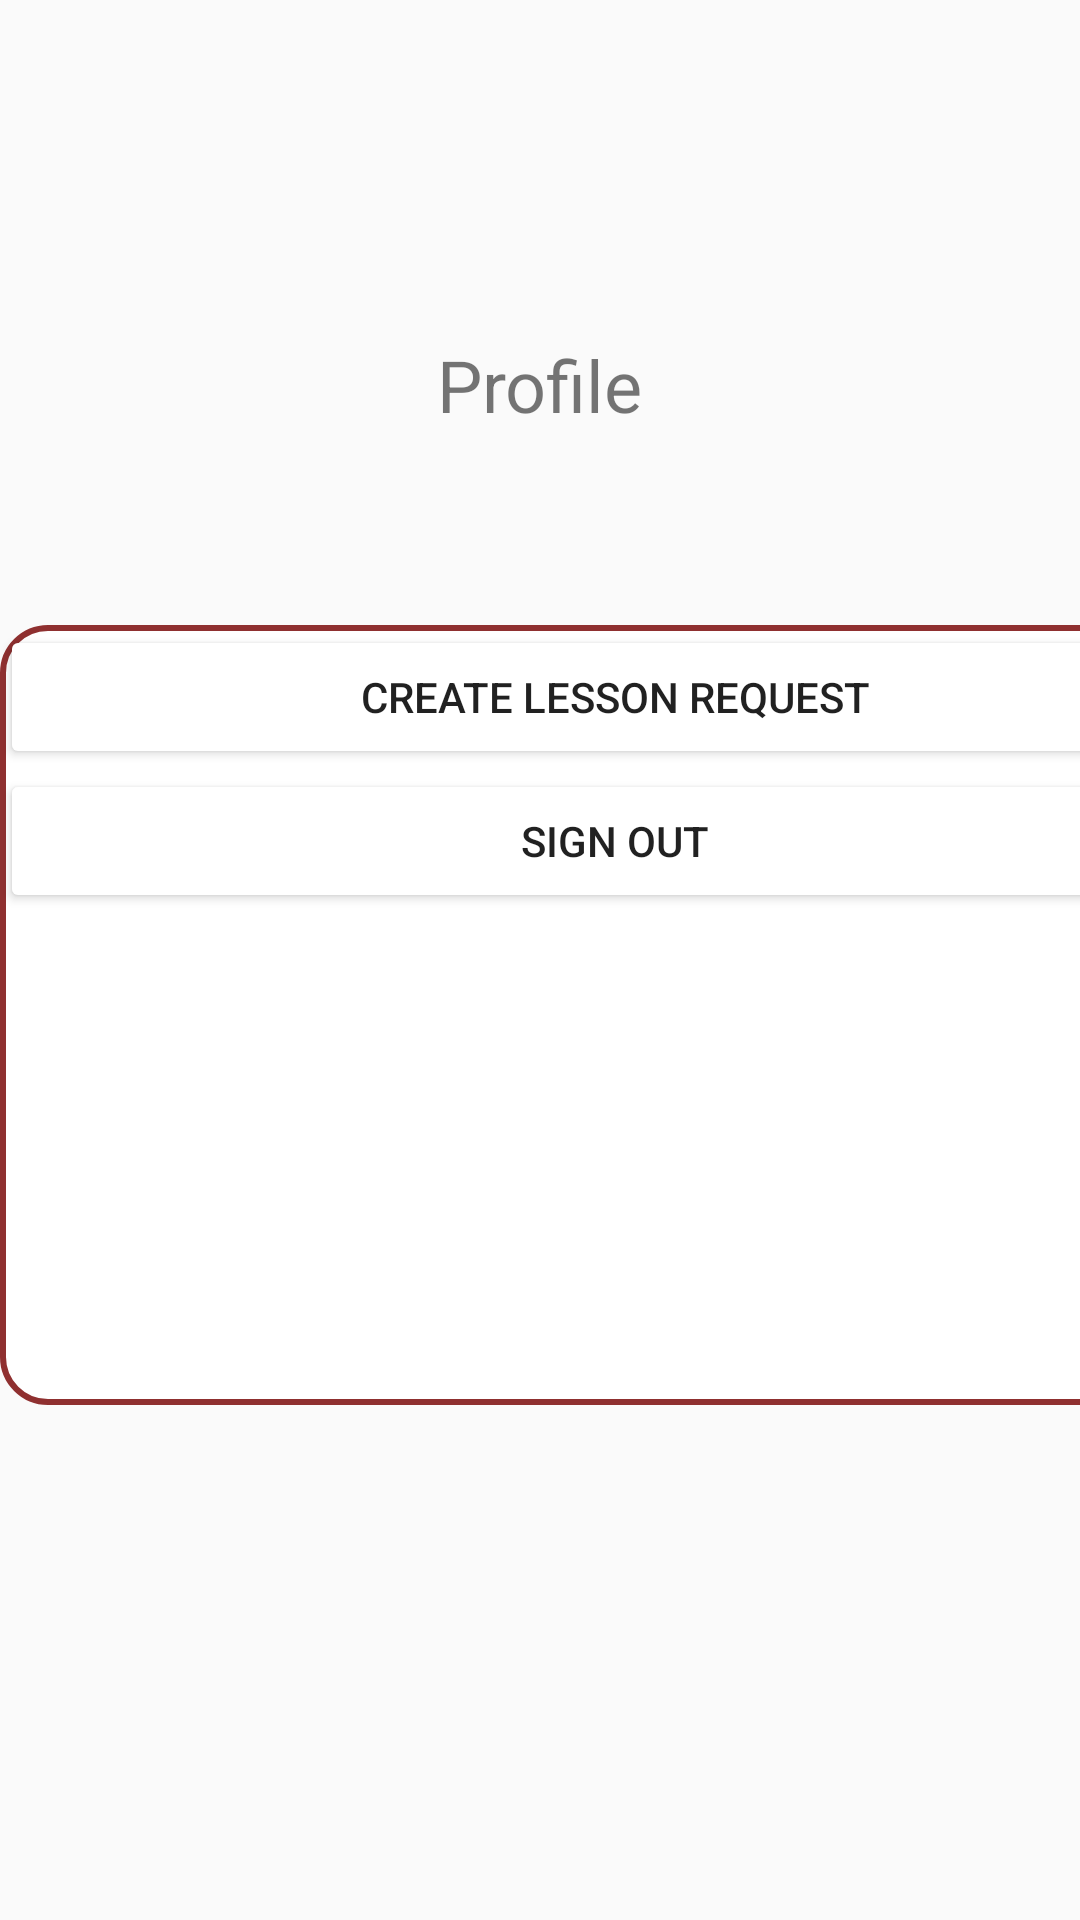

Layout XML and referenced resources for this Android screen:
<!-- AndroidManifest.xml: application theme AppTheme -->
<!-- res/layout/profile_fragment.xml -->
<?xml version="1.0" encoding="utf-8"?>
<androidx.constraintlayout.widget.ConstraintLayout
    xmlns:android="http://schemas.android.com/apk/res/android"
    xmlns:app="http://schemas.android.com/apk/res-auto"
    xmlns:tools="http://schemas.android.com/tools"
    android:layout_width="match_parent"
    android:layout_height="match_parent">

    <TextView
        android:id="@+id/textView5"
        android:layout_width="wrap_content"
        android:layout_height="wrap_content"
        android:layout_marginTop="112dp"
        android:text="Profile"
        android:textSize="24sp"
        app:layout_constraintEnd_toEndOf="parent"
        app:layout_constraintStart_toStartOf="parent"
        app:layout_constraintTop_toTopOf="parent" />

    <LinearLayout
        android:layout_width="410dp"
        android:layout_height="260dp"
        android:layout_marginTop="64dp"
        android:background="@drawable/rounded_button"
        android:orientation="vertical"
        app:layout_constraintTop_toBottomOf="@+id/textView5"
        tools:layout_editor_absoluteX="0dp"

        >

        <Button
            android:id="@+id/LessonRequest"
            android:layout_width="match_parent"
            android:layout_height="wrap_content"
            android:backgroundTint="@color/White"
            android:text="Create Lesson Request"

            />

        <Button
            android:id="@+id/SignOutBtnT"
            android:layout_width="match_parent"
            android:layout_height="wrap_content"
            android:backgroundTint="@color/White"
            android:text="Sign Out"

            />
    </LinearLayout>
</androidx.constraintlayout.widget.ConstraintLayout>
<!-- resources referenced by this layout -->
<resources>
  <color name="White">#FFFFFFFF</color>
  <!-- drawable rounded_button (drawable) -->
  <?xml version="1.0" encoding="utf-8"?>
  <selector xmlns:android="http://schemas.android.com/apk/res/android">
      <item>
          <shape
              android:shape="rectangle">
  
              <solid
                  android:color="@color/White"/>
  
              <stroke
                  android:color="@color/colorMain"
                  android:width="2dp" />
  
              <corners
                  android:radius="15dp" />
          </shape>
      </item>
  </selector>
  <style name="AppTheme" parent="Theme.AppCompat.Light.DarkActionBar">
          
          <item name="colorPrimary">@color/colorPrimary</item>
          <item name="colorPrimaryDark">@color/colorPrimaryDark</item>
          <item name="colorAccent">@color/colorAccent</item>
      </style>
  <color name="colorMain">#8F3030</color>
  <color name="colorPrimary">#6200EE</color>
  <color name="colorPrimaryDark">#3700B3</color>
  <color name="colorAccent">#03DAC5</color>
</resources>
